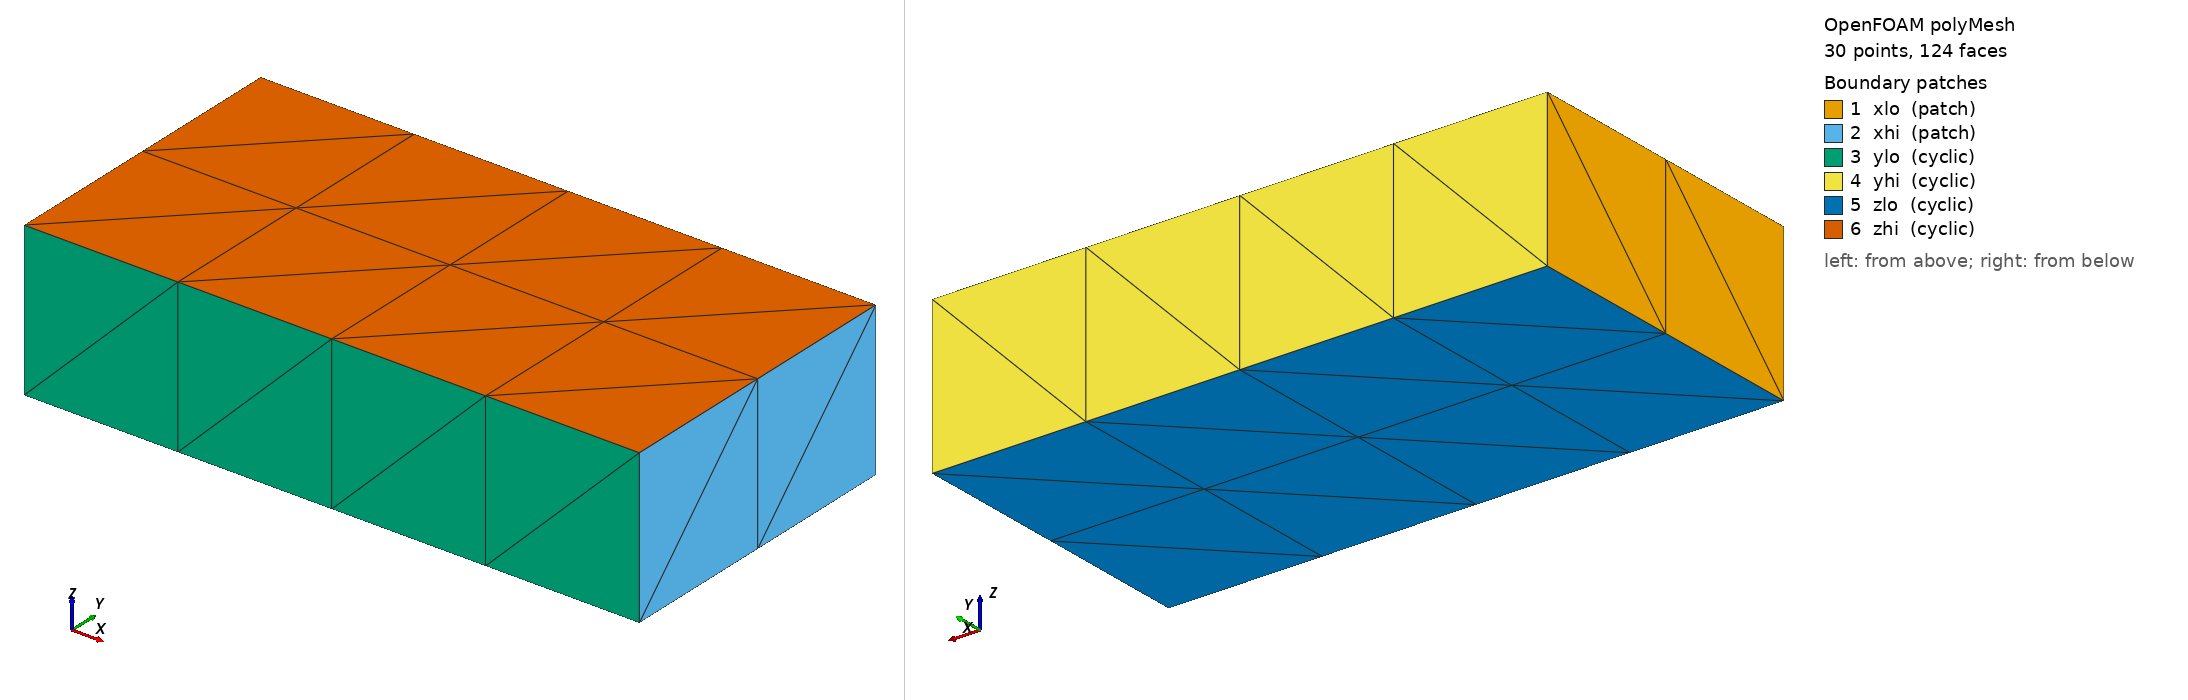

OpenFOAM case: the committed polyMesh, 30 points, 124 faces. Boundary patches (legend numbers): 1 xlo (patch), 2 xhi (patch), 3 ylo (cyclic), 4 yhi (cyclic), 5 zlo (cyclic), 6 zhi (cyclic). Left view from above one corner, right view from below the opposite corner. Boundary conditions: 0 field file(s) under 0/; 0 of 6 drawn patches have an entry in a shipped field file.

=== constant/polyMesh/boundary ===
FoamFile
{
    version     2.0;
    format      ascii;
    arch        "LSB;label=32;scalar=64";
    class       polyBoundaryMesh;
    location    "constant/polyMesh";
    object      boundary;
}

6
(
    xlo
    {
        type patch;
        nFaces 4;
        startFace 68;
    }
    xhi
    {
        type patch;
        nFaces 4;
        startFace 72;
    }
    ylo
    {
        type cyclic; neighbourPatch yhi; transform translational; separationVector (0 2 0);
        nFaces 8;
        startFace 76;
    }
    yhi
    {
        type cyclic; neighbourPatch ylo; transform translational; separationVector (0 -2 0);
        nFaces 8;
        startFace 84;
    }
    zlo
    {
        type cyclic; neighbourPatch zhi; transform translational; separationVector (0 0 1);
        nFaces 16;
        startFace 92;
    }
    zhi
    {
        type cyclic; neighbourPatch zlo; transform translational; separationVector (0 0 -1);
        nFaces 16;
        startFace 108;
    }
)


Also in the case, not shown: constant/polyMesh/faces (numeric list); constant/polyMesh/neighbour (numeric list); constant/polyMesh/owner (numeric list); constant/polyMesh/points (numeric list).
